Run: headless pygame with SDL's dummy video driver; simulated clock (each Clock.tick advances the game by its frame time, no real sleeping); random seed 0; keys injected as events and as key.get_pressed() state; mouse plan: one left click at the window centre at the start of phase 2, then a move to the lower-right quarter at the start of phase 3.
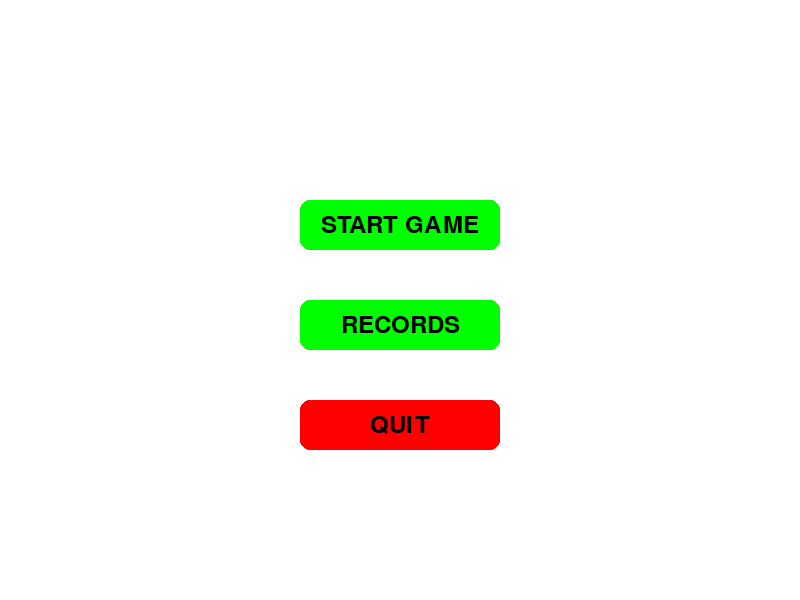
Frame 1 of 4 · flips 1–60 · no input
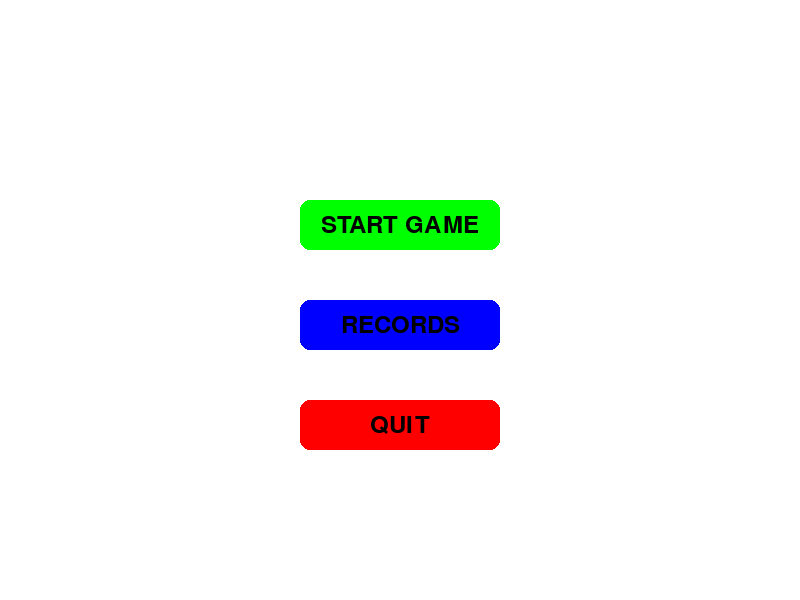
Frame 2 of 4 · flips 61–180 · clicked the window centre · tapped SPACE, RETURN · held RIGHT (→), D
Frame 3 of 4 · flips 181–300 · moved the mouse to the lower-right quarter · held DOWN (↓), S · screen same as frame 1, image omitted
Frame 4 of 4 · flips 301–420 · held LEFT (←), A, UP (↑), W · screen unchanged from frame 3, image omitted

The pygame program that drew these frames:

import pygame
import sys

# Инициализация pygame
pygame.init()

# Цвета
WHITE = (255, 255, 255)
BLACK = (0, 0, 0)
GRAY = (200, 200, 200)
GREEN = (0, 255, 0)
RED = (255, 0, 0)
BLUE = (0, 0, 255)

# Шрифт
font = pygame.font.Font(None, 36)  # Шрифт по умолчанию, размер 36

# Размеры экрана
WIDTH = 800
HEIGHT = 600

# Создание экрана
screen = pygame.display.set_mode((WIDTH, HEIGHT))
pygame.display.set_caption("Главное меню")

class Button:
    def __init__(self, x, y, width, height, text, color, hover_color, function=None):
        """
        Инициализация кнопки.
        :param x: Координата X верхнего левого угла кнопки.
        :param y: Координата Y верхнего левого угла кнопки.
        :param width: Ширина кнопки.
        :param height: Высота кнопки.
        :param text: Текст на кнопке.
        :param color: Цвет кнопки.
        :param hover_color: Цвет кнопки при наведении.
        :param function: Функция, которая будет вызвана при нажатии на кнопку.
        """
        self.rect = pygame.Rect(x, y, width, height)
        self.text = text
        self.color = color
        self.hover_color = hover_color
        self.function = function
        self.is_hovered = False

    def draw(self, screen):
        """
        Отрисовка кнопки на экране.
        :param screen: Экран, на котором будет отрисована кнопка.
        """
        # Определяем цвет кнопки (обычный или при наведении)
        current_color = self.hover_color if self.is_hovered else self.color
        pygame.draw.rect(screen, current_color, self.rect, border_radius=10)

        # Отрисовка текста
        text_surface = font.render(self.text, True, BLACK)
        text_rect = text_surface.get_rect(center=self.rect.center)
        screen.blit(text_surface, text_rect)

    def check_hover(self, mouse_pos):
        """
        Проверка, находится ли курсор мыши над кнопкой.
        :param mouse_pos: Позиция курсора мыши.
        """
        self.is_hovered = self.rect.collidepoint(mouse_pos)

    def handle_event(self, event):
        """
        Обработка событий кнопки.
        :param event: Событие pygame.
        """
        if event.type == pygame.MOUSEBUTTONDOWN and event.button == 1:  # Левая кнопка мыши
            if self.is_hovered and self.function:
                self.function()  # Вызов функции, если кнопка нажата

# Функции для кнопок
def start_game():
    print("Игра начата!")  # Заглушка для начала игры

def show_leaderboard():
    print("Таблица рекордов:")  # Заглушка для таблицы рекордов
    print("1. Игрок 1 - 100 очков")
    print("2. Игрок 2 - 80 очков")
    print("3. Игрок 3 - 50 очков")

def quit_game():
    pygame.quit()
    sys.exit()

# Создание кнопок
buttons = [
    Button(300, 200, 200, 50, "START GAME", GREEN, BLUE, start_game),
    Button(300, 300, 200, 50, "RECORDS", GREEN, BLUE, show_leaderboard),
    Button(300, 400, 200, 50, "QUIT", RED, GRAY, quit_game)
]

# Основной цикл
running = True
while running:
    for event in pygame.event.get():
        if event.type == pygame.QUIT:
            running = False
        for button in buttons:
            button.handle_event(event)  # Обработка событий для каждой кнопки

    # Проверка наведения на кнопки
    mouse_pos = pygame.mouse.get_pos()
    for button in buttons:
        button.check_hover(mouse_pos)

    # Отрисовка
    screen.fill(WHITE)
    for button in buttons:
        button.draw(screen)
    pygame.display.flip()

# Завершение работы
pygame.quit()
sys.exit()
